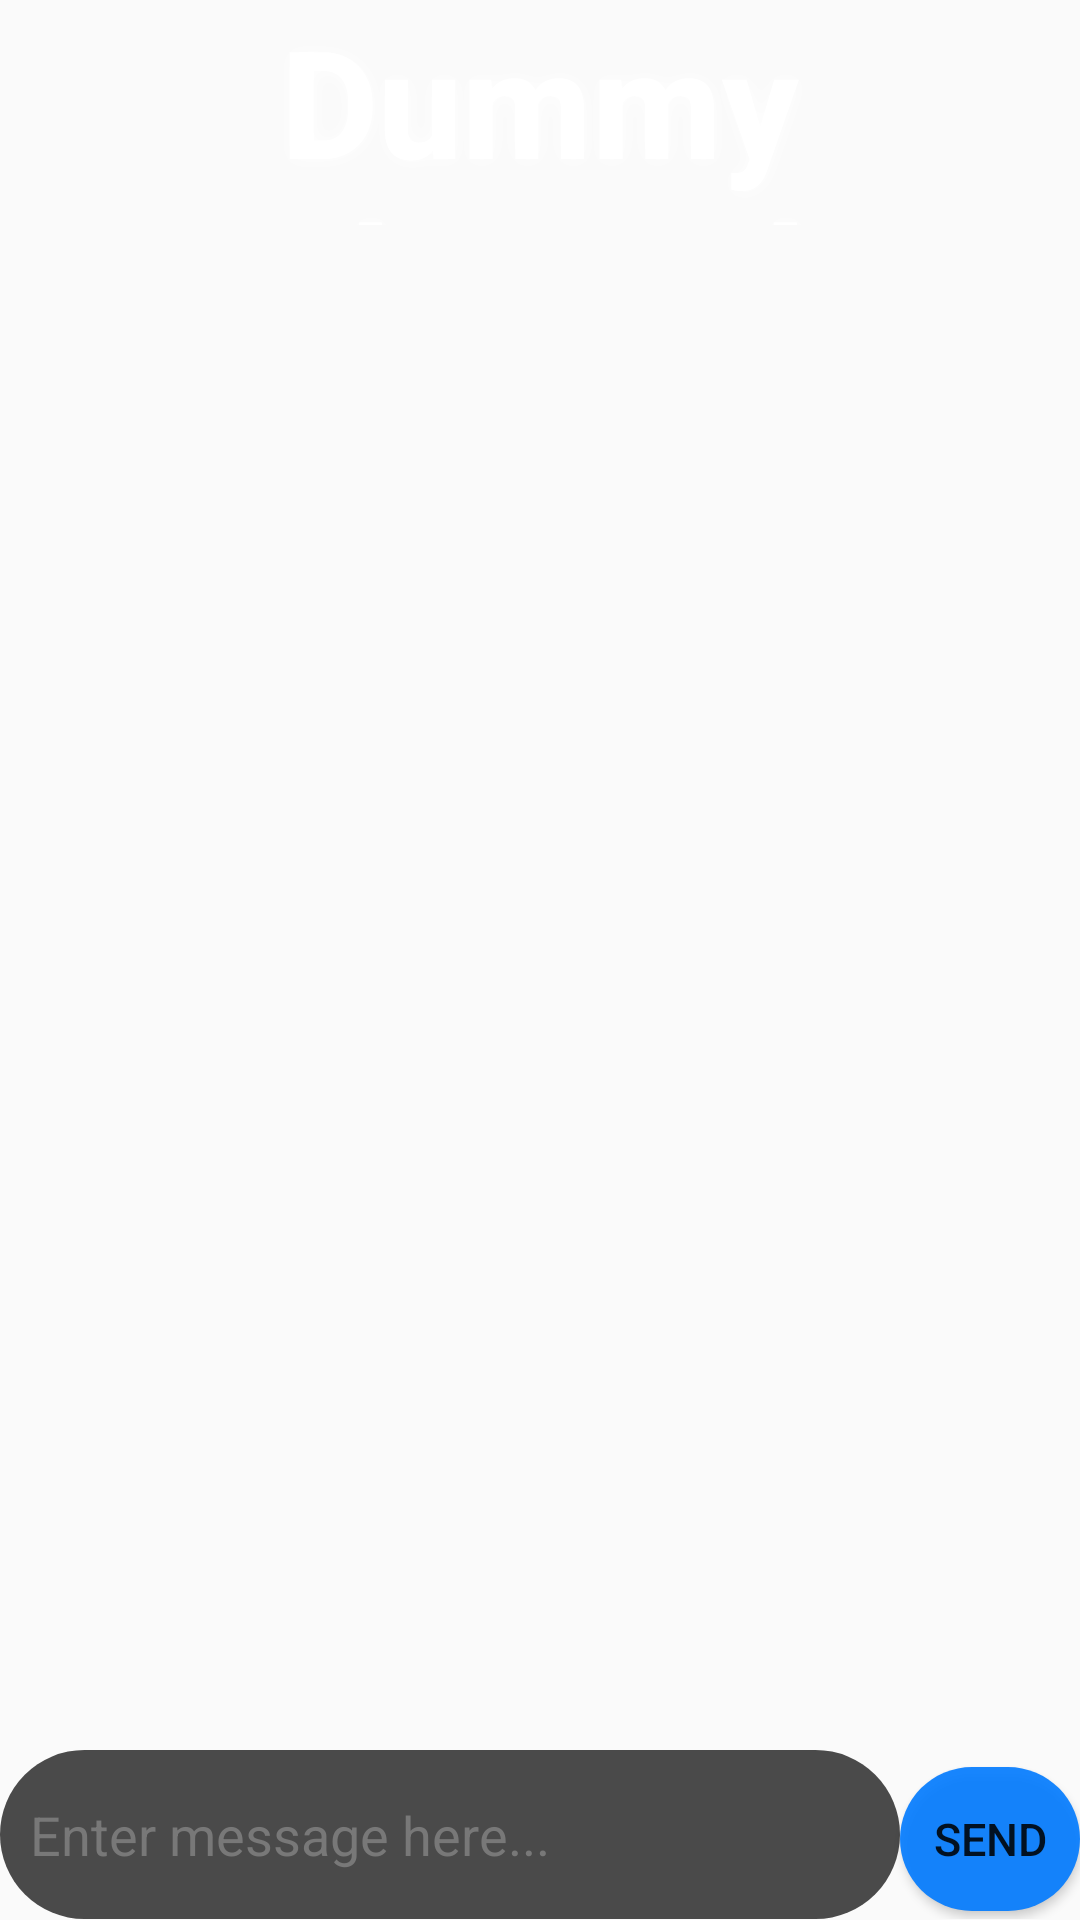

The Android layout XML behind this screen, and the referenced resources:
<!-- AndroidManifest.xml: application theme Theme.FinalProjectGameMenu -->
<!-- res/layout/chatfrag.xml -->
<?xml version="1.0" encoding="utf-8"?>
<LinearLayout
    xmlns:android="http://schemas.android.com/apk/res/android"
    xmlns:tools="http://schemas.android.com/tools"
    android:layout_width="match_parent"
    android:layout_height="match_parent"
    android:background="@raw/chat"
    android:gravity="center_horizontal"
    android:orientation="vertical"
    android:fitsSystemWindows="true"
    tools:context=".fragments.Chatfrag">

    <TextView
        android:id="@+id/chat_TestTitle"
        android:layout_width="match_parent"
        android:layout_height="75dp"
        android:fontFamily="sans-serif-medium"
        android:gravity="center_horizontal"
        android:shadowColor="#CCFFFFFF"
        android:shadowDx="0.5"
        android:shadowDy="0.5"
        android:shadowRadius="15"
        android:text="Dummy channel"
        android:textColor="@color/white"
        android:textIsSelectable="false"
        android:textSize="50sp"
        android:textStyle="bold" />

    <androidx.recyclerview.widget.RecyclerView
        android:id="@+id/chat_recyclerView"
        android:layout_width="match_parent"
        android:layout_height="0dp"
        android:layout_weight="0.90"/>

    <LinearLayout
        android:layout_width="match_parent"
        android:layout_height="0dp"
        android:layout_weight="0.1"
        android:layout_gravity="bottom"
        android:paddingBottom="0dp"
        android:layout_marginVertical="0dp"
        >

        <EditText
            android:id="@+id/chat_editMsgField"
            android:layout_width="300dp"
            android:layout_height="match_parent"
            android:ems="10"
            android:inputType="text"
            android:background="@drawable/input_box_design"
            android:hint="@string/chat_msgFieldHint"
            android:textColor="@color/white"
            android:textColorHint="@color/text_input_hint"
            android:paddingLeft="10dp"/>

        <Button
            android:id="@+id/chat_sendMsgBtn"
            android:layout_width="match_parent"
            android:layout_height="wrap_content"
            android:background="@drawable/login_screen_btn"
            android:text="@string/chat_sendButtonText"
            android:textSize="15sp"
            />
    </LinearLayout>


</LinearLayout>
<!-- resources referenced by this layout -->
<resources>
  <color name="text_input_hint">#787878</color>
  <color name="white">#FFFFFFFF</color>
  <!-- drawable input_box_design (drawable) -->
  <?xml version="1.0" encoding="utf-8"?>
  <shape xmlns:android="http://schemas.android.com/apk/res/android">
      <corners android:radius="100dp"/>
      <solid android:color="#CC1F1F1F"/>
  </shape>
  <!-- drawable login_screen_btn (drawable) -->
  <?xml version="1.0" encoding="utf-8"?>
  <shape xmlns:android="http://schemas.android.com/apk/res/android">
      <corners android:radius="50dp"/>
      <solid android:color="#E6007BFF"/>
  
  </shape>
  <string name="chat_msgFieldHint">Enter message here...</string>
  <string name="chat_sendButtonText">Send</string>
  <style name="Theme.FinalProjectGameMenu" parent="Base.Theme.FinalProjectGameMenu" />
  <style name="Base.Theme.FinalProjectGameMenu" parent="Theme.AppCompat.DayNight.NoActionBar">
          
          
      </style>
</resources>
